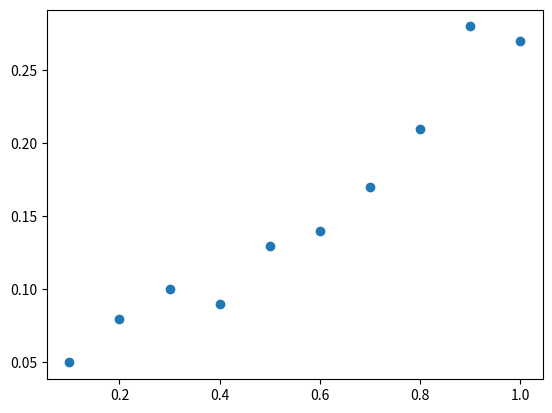

The matplotlib source for this figure:
import matplotlib.pyplot as plt
import numpy as np

X = np.array([0.1, 0.2, 0.3, 
              0.4, 0.5, 0.6, 
              0.7, 0.8, 0.9, 1]).reshape(-1,1)

y = np.array([0.05,0.08,0.1,
             0.09,0.13,0.14,
             0.17,0.21,0.28,0.27]).reshape(-1,1)
plt.scatter(X,y)
